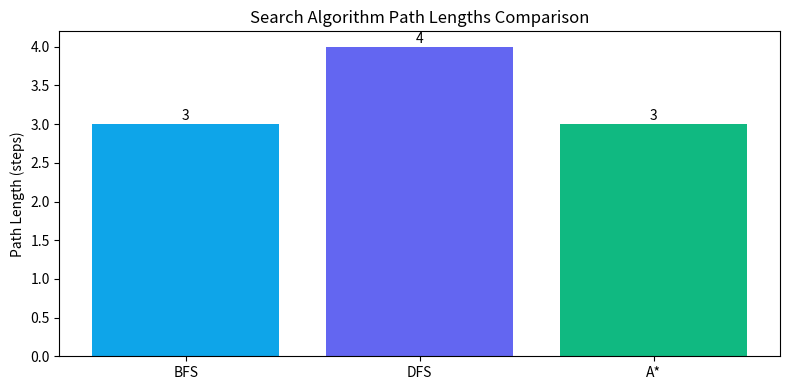

Source code (Python):
from collections import deque

def bfs(graph, start, goal):
    """
    Breadth-First Search — explores all nodes at current depth before going deeper.
    Guarantees shortest path in unweighted graphs.
    Time: O(V + E), Space: O(V)
    """
    queue = deque([[start]])  # queue of paths
    visited = set([start])
    
    while queue:
        path = queue.popleft()
        node = path[-1]
        
        if node == goal:
            return path
        
        for neighbour in graph.get(node, []):
            if neighbour not in visited:
                visited.add(neighbour)
                queue.append(path + [neighbour])
    
    return None  # No path found

# Test graph
graph = {
    'A': ['B', 'C'],
    'B': ['A', 'D', 'E'],
    'C': ['A', 'F'],
    'D': ['B'],
    'E': ['B', 'F'],
    'F': ['C', 'E', 'G'],
    'G': ['F']
}

path = bfs(graph, 'A', 'G')
print(f'BFS path from A to G: {path}')
print(f'Path length: {len(path) - 1} steps')

def dfs(graph, start, goal, path=None, visited=None):
    """
    Depth-First Search — explores as deep as possible before backtracking.
    Does NOT guarantee shortest path.
    Time: O(V + E), Space: O(V)
    """
    if path is None: path = [start]
    if visited is None: visited = set([start])
    
    if start == goal:
        return path
    
    for neighbour in graph.get(start, []):
        if neighbour not in visited:
            visited.add(neighbour)
            result = dfs(graph, neighbour, goal, path + [neighbour], visited)
            if result:
                return result
    
    return None

path_dfs = dfs(graph, 'A', 'G')
print(f'DFS path from A to G: {path_dfs}')
print(f'Path length: {len(path_dfs) - 1} steps')

import heapq

def astar(graph_weighted, heuristic, start, goal):
    """
    A* Search — uses f(n) = g(n) + h(n)
    g(n) = actual cost from start to n
    h(n) = heuristic estimate from n to goal
    Guarantees optimal path if heuristic is admissible.
    """
    # Priority queue: (f_cost, g_cost, node, path)
    open_set = [(heuristic[start], 0, start, [start])]
    visited = {}
    
    while open_set:
        f, g, node, path = heapq.heappop(open_set)
        
        if node == goal:
            return path, g
        
        if node in visited and visited[node] <= g:
            continue
        visited[node] = g
        
        for neighbour, cost in graph_weighted.get(node, []):
            new_g = g + cost
            new_f = new_g + heuristic.get(neighbour, 0)
            heapq.heappush(open_set, (new_f, new_g, neighbour, path + [neighbour]))
    
    return None, float('inf')

# Weighted graph
weighted_graph = {
    'A': [('B', 1), ('C', 4)],
    'B': [('D', 2), ('E', 5)],
    'C': [('F', 3)],
    'D': [('G', 6)],
    'E': [('G', 2)],
    'F': [('G', 4)],
    'G': []
}

# Heuristic (estimated distance to goal G)
h = {'A': 7, 'B': 6, 'C': 5, 'D': 4, 'E': 2, 'F': 4, 'G': 0}

path_astar, cost = astar(weighted_graph, h, 'A', 'G')
print(f'A* path from A to G: {path_astar}')
print(f'Total cost: {cost}')

import matplotlib.pyplot as plt

algorithms = ['BFS', 'DFS', 'A*']
path_lengths = [len(bfs(graph, 'A', 'G')) - 1,
                len(dfs(graph, 'A', 'G')) - 1,
                len(path_astar) - 1]

plt.figure(figsize=(8, 4))
bars = plt.bar(algorithms, path_lengths, color=['#0EA5E9', '#6366F1', '#10B981'])
plt.title('Search Algorithm Path Lengths Comparison')
plt.ylabel('Path Length (steps)')
for bar, val in zip(bars, path_lengths):
    plt.text(bar.get_x() + bar.get_width()/2, bar.get_height() + 0.05, str(val), ha='center')
plt.tight_layout()
plt.show()

print('\nAlgorithm Comparison:')
print(f'BFS: Shortest path guaranteed, explores level by level')
print(f'DFS: May find longer path, uses less memory')
print(f'A*:  Optimal with admissible heuristic, most efficient')
